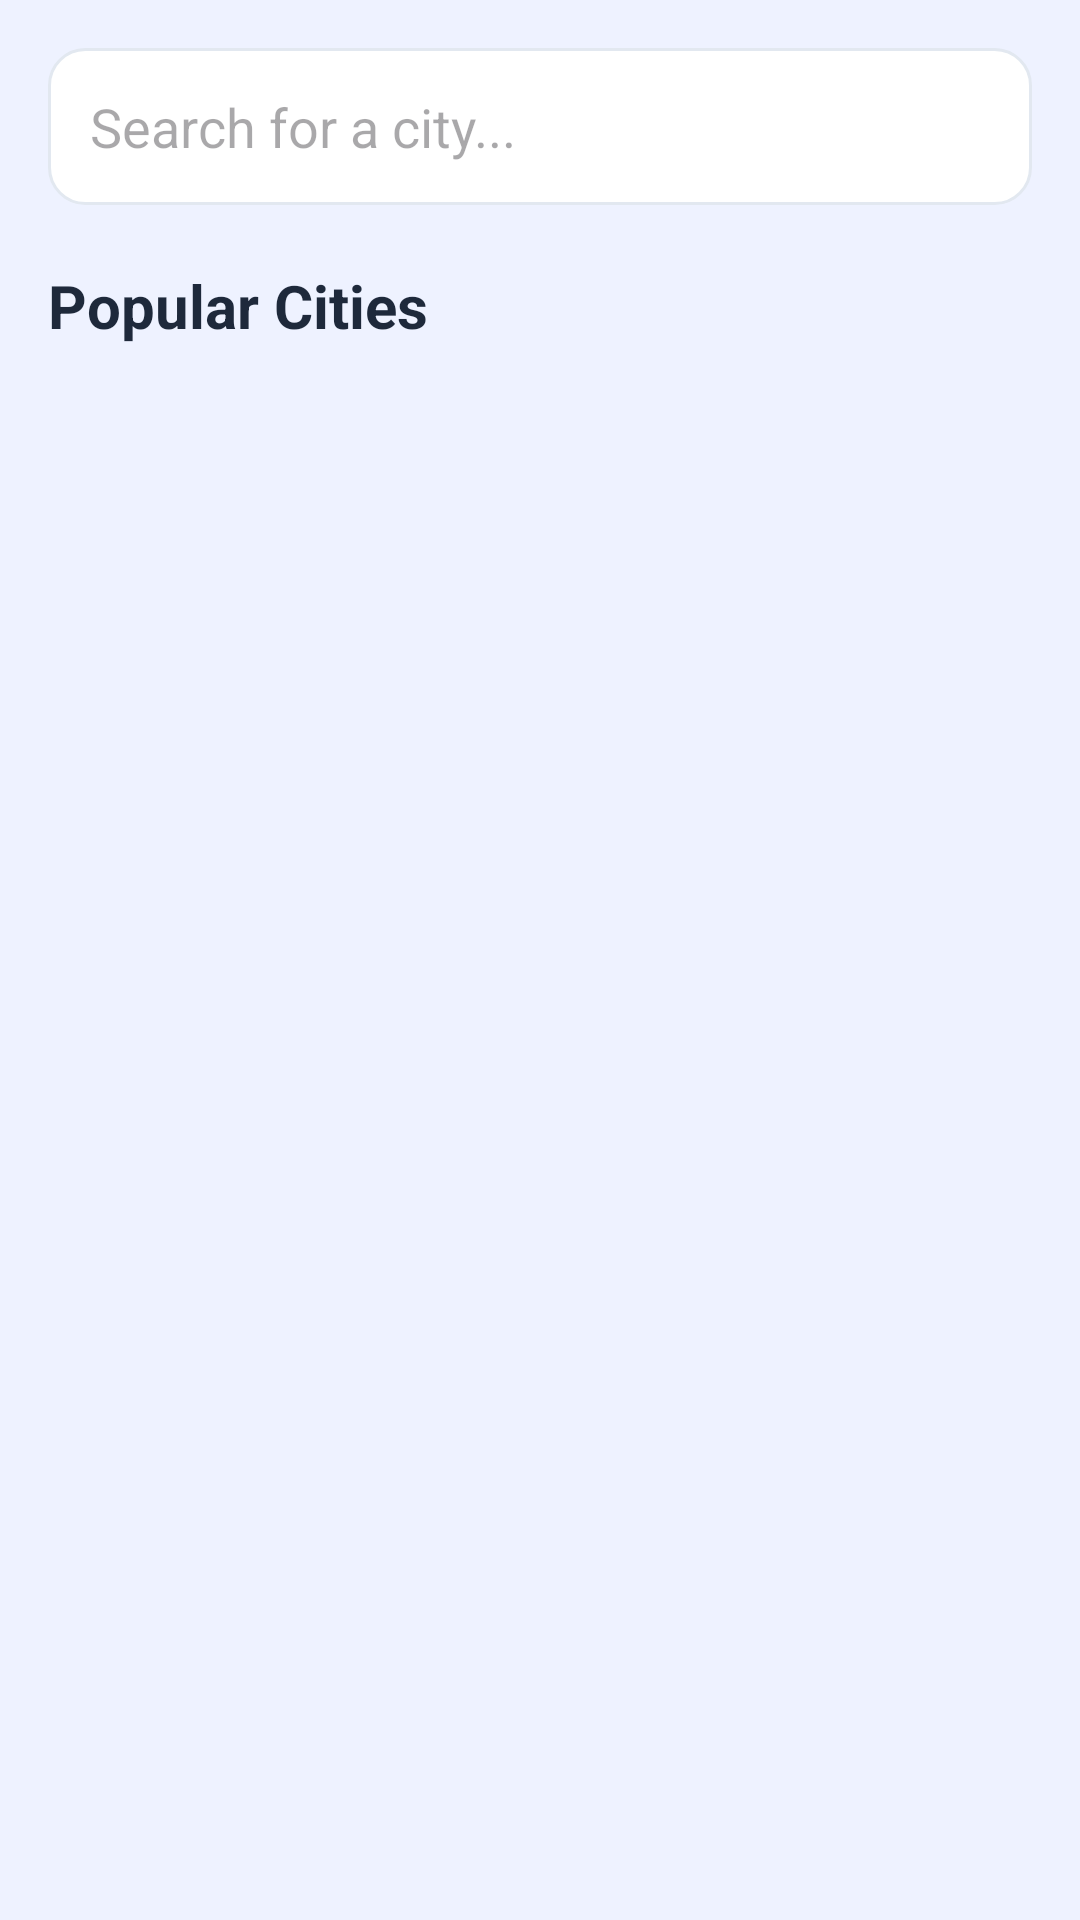

The Android layout XML behind this screen, and the referenced resources:
<!-- AndroidManifest.xml: application theme Theme.WeatherNow -->
<!-- res/layout/fragment_search.xml -->
<?xml version="1.0" encoding="utf-8"?>
<LinearLayout xmlns:android="http://schemas.android.com/apk/res/android"
    xmlns:app="http://schemas.android.com/apk/res-auto"
    android:layout_width="match_parent"
    android:layout_height="match_parent"
    android:orientation="vertical"
    android:background="@color/wn_background"
    android:padding="16dp">

    <EditText
        android:id="@+id/searchInput"
        android:layout_width="match_parent"
        android:layout_height="wrap_content"
        android:hint="@string/search_hint"
        android:padding="14dp"
        android:singleLine="true"
        android:background="@drawable/search_background"
        android:importantForAutofill="no"
        android:inputType="text" />

    <TextView
        android:layout_width="wrap_content"
        android:layout_height="wrap_content"
        android:text="@string/popular_cities"
        android:textSize="20sp"
        android:textStyle="bold"
        android:textColor="@color/wn_text_primary"
        android:layout_marginTop="20dp"
        android:layout_marginBottom="12dp" />

    <androidx.recyclerview.widget.RecyclerView
        android:id="@+id/cityRecyclerView"
        android:layout_width="match_parent"
        android:layout_height="0dp"
        android:layout_weight="1"
        android:clipToPadding="false"
        android:paddingBottom="8dp"
        app:layoutManager="androidx.recyclerview.widget.LinearLayoutManager" />

    <TextView
        android:id="@+id/noResultsText"
        android:layout_width="match_parent"
        android:layout_height="wrap_content"
        android:text="No cities found."
        android:textSize="16sp"
        android:textColor="@color/wn_text_secondary"
        android:gravity="center"
        android:padding="16dp"
        android:visibility="gone" />

</LinearLayout>
<!-- resources referenced by this layout -->
<resources>
  <color name="wn_background">#EEF2FF</color>
  <color name="wn_text_primary">#1E293B</color>
  <color name="wn_text_secondary">#64748B</color>
  <!-- drawable search_background (drawable) -->
  <?xml version="1.0" encoding="utf-8"?>
  <shape xmlns:android="http://schemas.android.com/apk/res/android"
      android:shape="rectangle">
  
      <solid android:color="@color/wn_surface" />
  
      <stroke
          android:width="1dp"
          android:color="@color/wn_border" />
  
      <corners android:radius="12dp" />
  
  </shape>
  <string name="popular_cities">Popular Cities</string>
  <string name="search_hint">Search for a city...</string>
  <style name="Theme.WeatherNow" parent="Base.Theme.WeatherNow" />
  <color name="wn_surface">#FFFFFF</color>
  <color name="wn_border">#E2E8F0</color>
  <style name="Base.Theme.WeatherNow" parent="Theme.Material3.DayNight.NoActionBar">
          <item name="colorPrimary">@color/wn_primary</item>
          <item name="colorOnPrimary">@color/wn_surface</item>
          <item name="colorSecondary">@color/wn_secondary</item>
          <item name="colorSecondaryContainer">@color/wn_secondary</item>
          <item name="colorSurface">@color/wn_surface</item>
          <item name="android:colorBackground">@color/wn_background</item>
          <item name="colorOnSurface">@color/wn_text_primary</item>
          <item name="textAppearanceHeadlineMedium">@style/TextAppearance.WeatherNow.Headline</item>
          <item name="textAppearanceBodyMedium">@style/TextAppearance.WeatherNow.Body</item>
      </style>
  <color name="wn_primary">#2563EB</color>
  <color name="wn_secondary">#3B82F6</color>
  <style name="TextAppearance.WeatherNow.Headline" parent="TextAppearance.Material3.HeadlineMedium">
          <item name="android:textColor">@color/wn_text_primary</item>
      </style>
  <style name="TextAppearance.WeatherNow.Body" parent="TextAppearance.Material3.BodyMedium">
          <item name="android:textColor">@color/wn_text_secondary</item>
      </style>
</resources>
